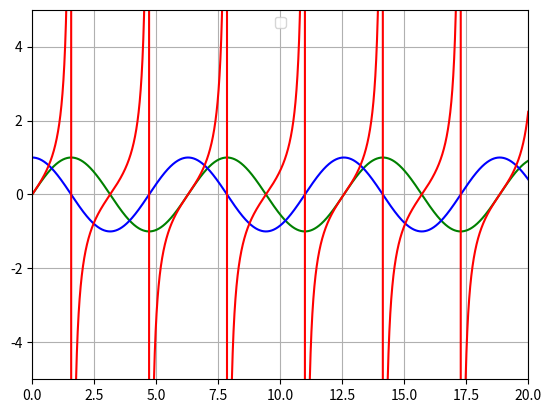

This figure's Python source:
import matplotlib.pyplot as plt
import matplotlib as mpl
import numpy as np

x = np.linspace(0,21,200000)
print(x)
a = np.sin(x)
b = np.cos(x)
c = np.tan(x)
plt.xlim(0,20)
plt.ylim(-5,5)
plt.plot(x,a,color='g')
plt.plot(x,b,color='b')
plt.plot(x,c,color='r')
plt.legend(loc='upper center')
plt.grid()
plt.show()

